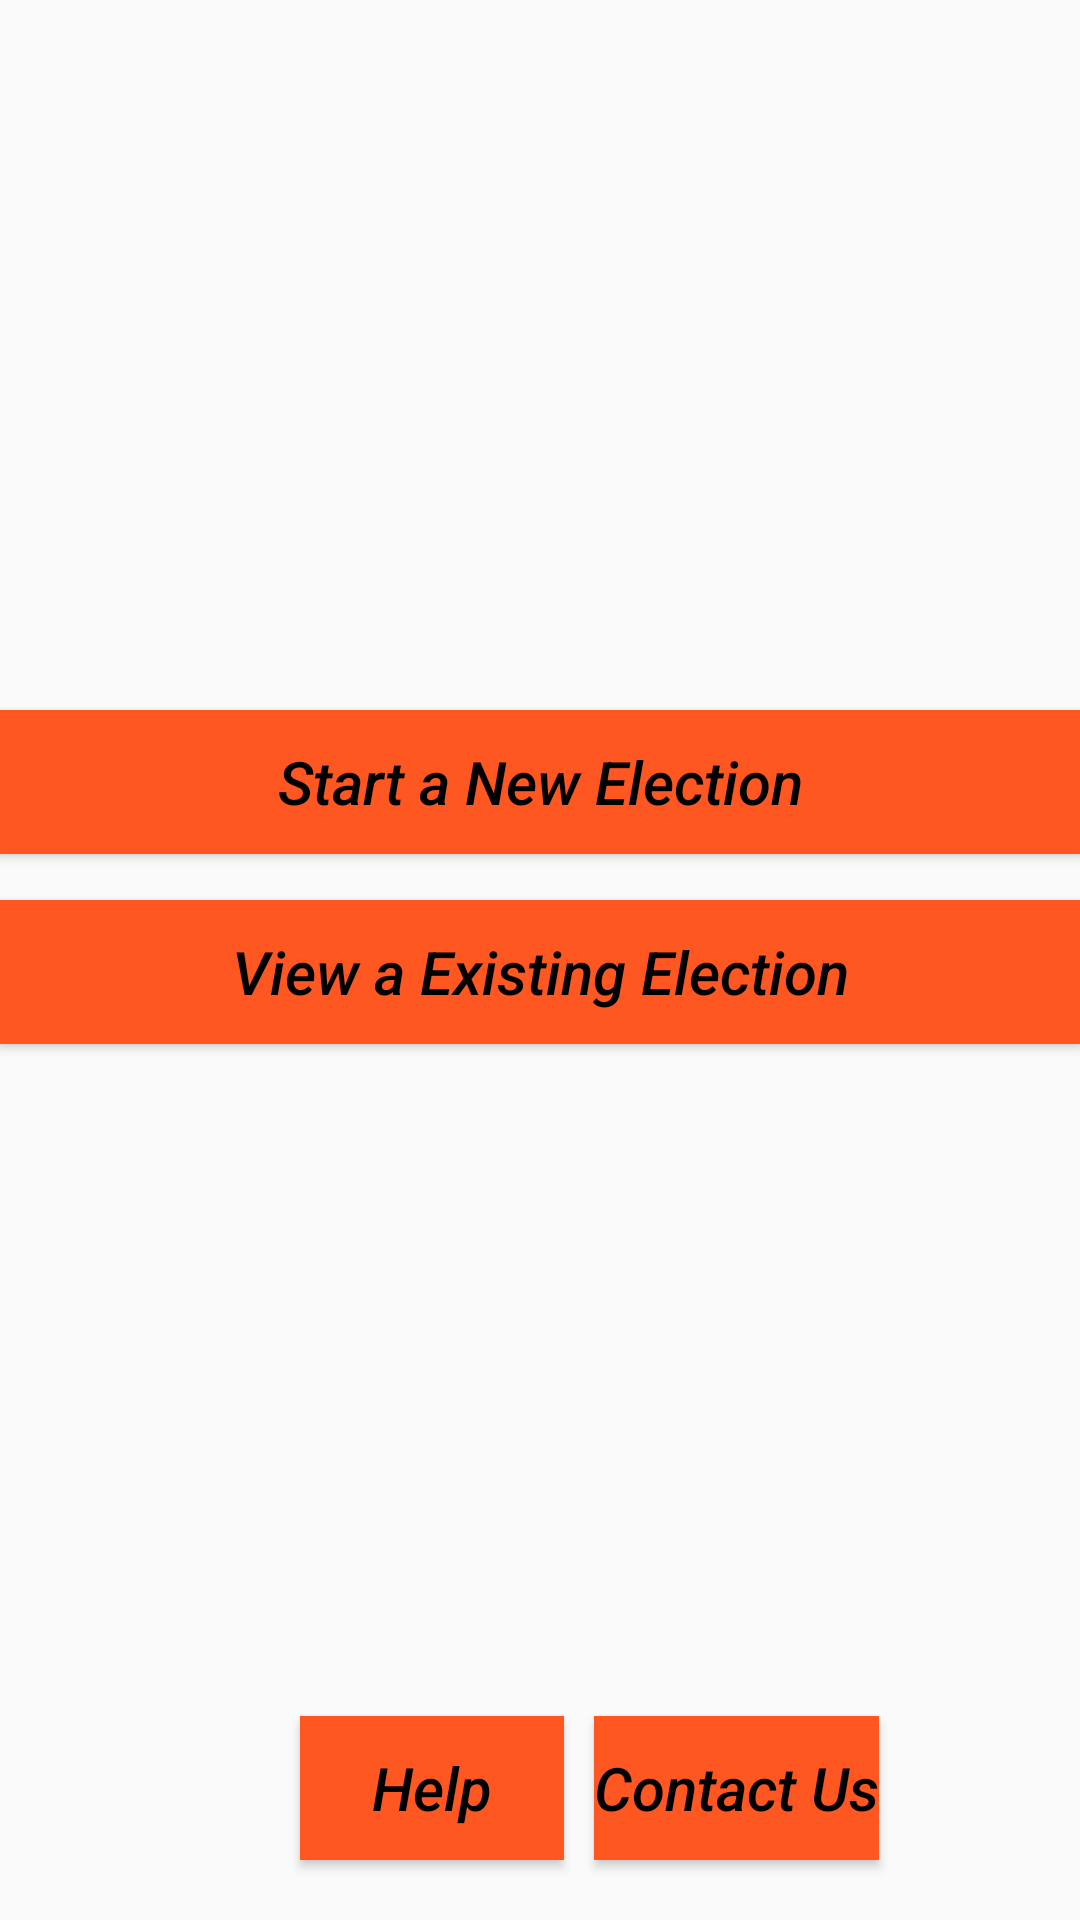

This screen was rendered from an Android layout file. Write that file and the resources it references.
<!-- AndroidManifest.xml: application theme Theme.Ecclesia -->
<!-- res/layout/activity_main.xml -->
<?xml version="1.0" encoding="utf-8"?>
<androidx.constraintlayout.widget.ConstraintLayout xmlns:android="http://schemas.android.com/apk/res/android"
    xmlns:app="http://schemas.android.com/apk/res-auto"
    xmlns:tools="http://schemas.android.com/tools"
    android:layout_width="match_parent"
    android:layout_height="match_parent"
    tools:context=".MainActivity">


    <Button
        android:id="@+id/startElectionButton"
        android:layout_width="360dp"
        android:layout_height="wrap_content"
        android:layout_alignParentTop="true"
        android:layout_centerHorizontal="true"
        android:text="@string/Start_Election"
        android:textStyle="italic"
        android:textAllCaps="false"
        app:layout_constraintBottom_toBottomOf="parent"
        app:layout_constraintEnd_toEndOf="parent"
        app:layout_constraintHorizontal_bias="0.5"
        app:layout_constraintStart_toStartOf="parent"
        app:layout_constraintTop_toTopOf="parent"
        app:layout_constraintVertical_bias="0.4"
        android:textColor="@color/black"
        android:textSize="20dp"
        android:background="@color/dark_orange"/>

    <Button
        android:id="@+id/viewElectionButton"
        android:layout_width="360dp"
        android:layout_height="wrap_content"
        android:layout_below="@+id/startElectionButton"
        android:layout_alignParentBottom="true"
        android:layout_centerHorizontal="true"
        android:text="@string/View_Election"
        android:textStyle="italic"
        android:textAllCaps="false"
        android:textColor="@color/black"
        android:textSize="20dp"
        app:layout_constraintBottom_toBottomOf="parent"
        app:layout_constraintEnd_toEndOf="parent"
        app:layout_constraintHorizontal_bias="0.5"
        app:layout_constraintStart_toStartOf="parent"
        app:layout_constraintTop_toBottomOf="@+id/startElectionButton"
        app:layout_constraintVertical_bias="0.05"
        android:background="@color/dark_orange"/>

    <Button
        android:id="@+id/helpButton"
        android:layout_width="wrap_content"
        android:layout_height="wrap_content"
        android:layout_marginStart="100dp"
        android:layout_marginBottom="20dp"
        android:text="@string/Help"
        android:textColor="@color/black"
        android:textSize="20dp"
        android:textStyle="italic"
        android:textAllCaps="false"
        app:layout_constraintBottom_toBottomOf="parent"
        app:layout_constraintStart_toStartOf="parent"
        android:background="@color/dark_orange"/>

    <Button
        android:id="@+id/contactButton"
        android:layout_width="wrap_content"
        android:layout_height="wrap_content"
        android:layout_alignParentStart="true"
        android:layout_alignParentBottom="true"
        android:layout_marginEnd="55dp"
        android:layout_marginBottom="20dp"
        android:text="@string/ContactUs"
        android:textColor="@color/black"
        android:textSize="20dp"
        android:textStyle="italic"
        android:textAllCaps="false"
        app:layout_constraintBottom_toBottomOf="parent"
        app:layout_constraintEnd_toEndOf="parent"
        app:layout_constraintHorizontal_bias="0.454"
        app:layout_constraintStart_toEndOf="@+id/helpButton"
        android:background="@color/dark_orange"/>

















</androidx.constraintlayout.widget.ConstraintLayout>
<!-- resources referenced by this layout -->
<resources>
  <color name="black">#FF000000</color>
  <color name="dark_orange">#FF5722</color>
  <string name="ContactUs">Contact Us</string>
  <string name="Help">Help</string>
  <string name="Login">Login</string>
  <string name="SetElectionRegistration">Set Election Registration</string>
  <string name="Start_Election">Start a New Election</string>
  <string name="View_Election">View a Existing Election</string>
  <style name="Theme.Ecclesia" parent="Theme.MaterialComponents.DayNight.Bridge">
          
          <item name="colorPrimary">@color/dark_orange</item>
          <item name="colorPrimaryVariant">@color/darker_orange</item>
          <item name="colorOnPrimary">@color/white</item>
          
          <item name="colorSecondary">@color/teal_200</item>
          <item name="colorSecondaryVariant">@color/teal_700</item>
          <item name="colorOnSecondary">@color/black</item>
          
          <item name="android:statusBarColor" tools:targetApi="l">?attr/colorPrimaryVariant</item>
          
      </style>
  <color name="darker_orange">#BF360C</color>
  <color name="white">#FFFFFFFF</color>
  <color name="teal_200">#FF03DAC5</color>
  <color name="teal_700">#FF018786</color>
</resources>
